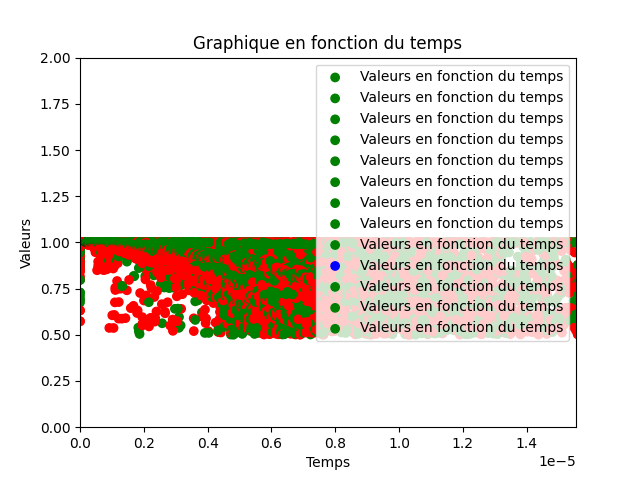

Values plotted in this chart, from the file beside it:
6.2417643393367E-05, 1.29172090884532E-14, 0.999937582075232, 3.47510079528535E-248
5.85945120199739E-07, 4.54787421038999E-06, 1, 5.67365086485012E-35
3.62412992576391E-07, 4.29788186880447E-06, 1, 3.09619708468793E-29
3.18642401781949E-07, 5.3292212995177E-06, 1, 6.84701609152636E-34
3.20984407186846E-07, 5.93495556934859E-06, 1, 4.08114582903416E-35
3.36416810333866E-07, 6.06229633885685E-06, 1, 8.04393714289311E-34
3.38545596798139E-07, 6.76089525495086E-06, 1, 2.71837628166937E-35
3.46210760056784E-07, 7.35506452373669E-06, 1, 5.33033567738499E-36
3.6284258413122E-07, 7.46344458433997E-06, 1, 2.00579246343467E-34
3.68410497136541E-07, 8.24599916252764E-06, 1, 1.14843535878714E-35
3.79864499764035E-07, 8.70058687454005E-06, 1, 1.0070048240338E-35
4.22622313808296E-07, 8.16198199895647E-06, 1, 9.52840616424351E-32
4.15130013336673E-07, 9.27732332085617E-06, 1, 8.3591116431008E-34
4.22004300767618E-07, 1.02705287782651E-05, 1, 7.69619277845196E-35
4.59358793600325E-07, 1.01407414596077E-05, 1, 3.13728912846491E-32
4.79586551232992E-07, 1.08272815599818E-05, 1, 6.88517530908909E-32
4.7362290238799E-07, 1.26497503825647E-05, 1, 6.89791914646299E-34
4.84892046307088E-07, 1.43692563866693E-05, 1, 1.39447458338131E-34
4.9820190149845E-07, 1.62016269563288E-05, 1, 2.87622476256922E-35
5.14521914088653E-07, 1.78282218722865E-05, 1, 1.038070477302E-35
5.56183689090141E-07, 1.82433331574047E-05, 1, 6.24038014871804E-33
5.54893643029369E-07, 2.14436762879157E-05, 1, 1.91756490789565E-35
5.76586842656694E-07, 2.35559946493485E-05, 1, 2.36437543958213E-35
6.28420540059447E-07, 2.42691631783387E-05, 1, 1.73581198959844E-32
6.29455755055581E-07, 2.82596431197998E-05, 1, 2.28766454539144E-34
6.5101577807863E-07, 3.18794138744002E-05, 1, 9.09221868289067E-35
7.21242390298225E-07, 3.38364722366113E-05, 1, 1.15470971325512E-31
7.10751948020105E-07, 4.11770698653844E-05, 1, 4.14943689747672E-34
7.43920430497697E-07, 4.88670328613213E-05, 1, 9.80902467218593E-34
7.77574958199993E-07, 5.95421783708914E-05, 0.9999, 1.6476403531399E-33
7.9188068138858E-07, 7.64738885439034E-05, 0.9999, 3.73204573533607E-35
8.59546755004535E-07, 9.67247445943648E-05, 0.9999, 1.20210870368146E-32
8.71406206072528E-07, 0.0001361, 0.9999, 3.42553033345075E-34
9.32728158380172E-07, 0.0001965, 0.9998, 1.39521652424409E-35
3.71382894243087E-06, 0.000278, 0.9997, 1.06408342775385E-16
1.12555948074824E-06, 0.0006256, 0.9994, 1.55361092056219E-32
3.98123342504707E-06, 0.00117, 0.9988, 2.50518247729136E-33
0.0001852, 0.001964, 0.9979, 8.28294883954328E-28
0.0094, 0.003265, 0.9873, 2.29631205895379E-28
0.5059, 6.03738915077366E-05, 0.03308, 0.461
1, 1.40099071270601E-43, 5.81154326109675E-42, 1.42182819780367E-136
0.03648, 1.49956334397257E-05, 1.98475688656851E-05, 0.9635
0.001023, 0.8316, 0.1674, 5.96525412352127E-28
2.23851668729164E-05, 0.8484, 0.1516, 1.70386565042105E-35
1.19458540288021E-05, 0.8624, 0.1375, 3.22292736057663E-15
1.9536267361556E-06, 0.8873, 0.1127, 5.50651822551977E-32
3.55806668262415E-06, 0.909, 0.09102, 8.82878045851024E-36
0.0001056, 0.9244, 0.07554, 8.06816750286311E-07
3.10985151366566E-06, 0.9551, 0.04485, 1.19616669346346E-35
1.02431645570249E-06, 0.9743, 0.02565, 9.17032845953021E-35
6.37178596676659E-07, 0.986, 0.01396, 3.02848529310426E-35
4.18658808666231E-07, 0.9926, 0.007351, 8.25385784516826E-35
2.83080941607215E-07, 0.9962, 0.003772, 8.57420343197713E-35
1.94725946161778E-07, 0.9981, 0.001942, 2.08338159788296E-36
3.48480723433693E-07, 0.9989, 0.001122, 3.90450203024493E-38
1.39341674965125E-05, 0.9991, 0.0008368, 3.23894569014667E-08
4.97773644410127E-07, 0.9996, 0.0003953, 6.70807537698294E-29
1.18781202463721E-07, 0.9998, 0.0001617, 1.17339383634032E-36
1.12034115680701E-07, 0.9999, 7.84238610934203E-05, 1.40998355904037E-35
1.25050863082424E-07, 0.9999, 4.99092907254628E-05, 6.7325095821516E-33
1.3354656085442E-07, 1, 3.74500402303574E-05, 1.86763896813635E-31
... 9,166 more rows
